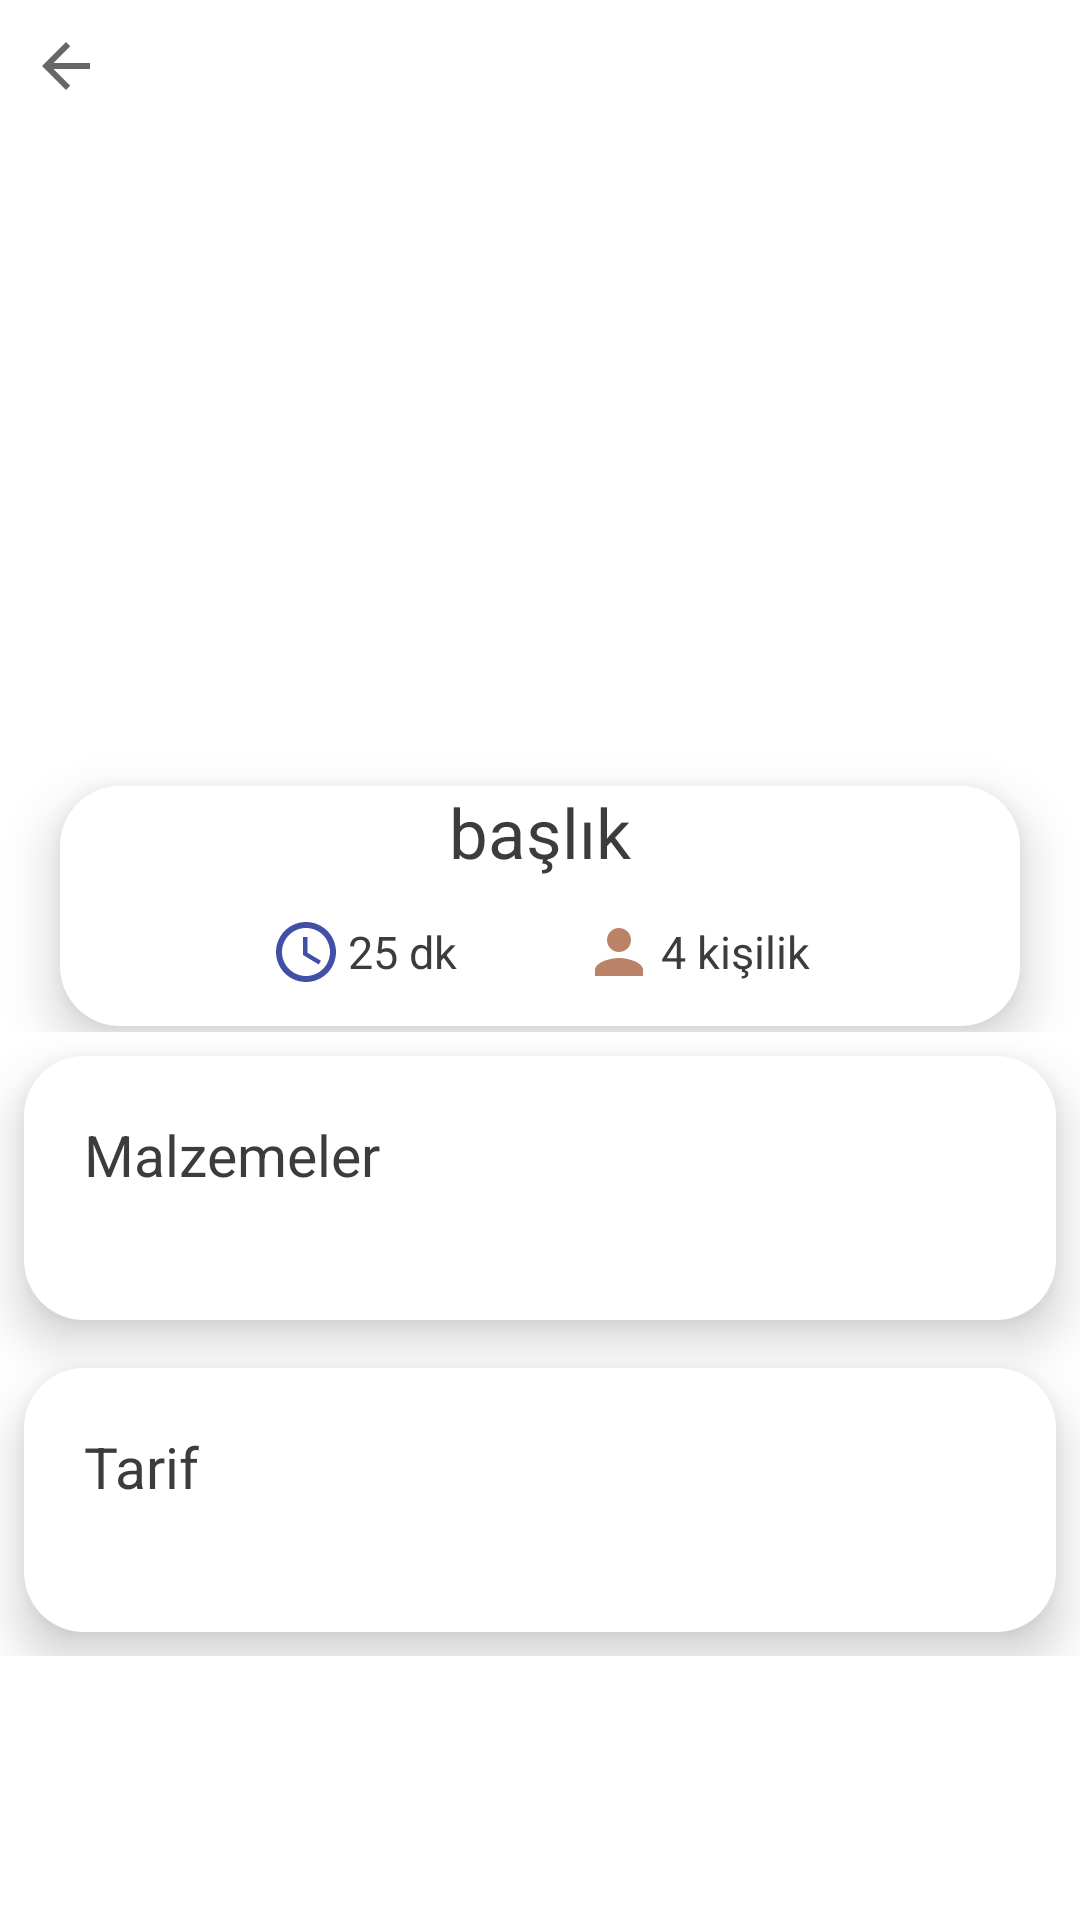

The Android layout XML behind this screen, and the referenced resources:
<!-- AndroidManifest.xml: application theme AppTheme -->
<!-- res/layout/activity_main3.xml -->
<?xml version="1.0" encoding="utf-8"?>
<LinearLayout
        xmlns:android="http://schemas.android.com/apk/res/android"
        xmlns:tools="http://schemas.android.com/tools"
        xmlns:app="http://schemas.android.com/apk/res-auto"
        android:layout_width="match_parent"
        android:background="@color/white"
        android:orientation="vertical"
        android:layout_height="match_parent"
        tools:context=".MainActivity3">

    <LinearLayout
            android:orientation="horizontal"
            android:gravity="start"
            android:padding="10dp"
            android:layout_width="match_parent"
            android:layout_height="wrap_content">


        <ImageButton
                android:background="@drawable/back2"
                android:layout_width="wrap_content"
                android:onClick="back2"
                android:layout_height="wrap_content"/>


    </LinearLayout>

    <ScrollView android:layout_width="match_parent" android:layout_height="match_parent">


        <LinearLayout android:orientation="vertical" android:layout_width="match_parent" android:layout_height="match_parent">



            <RelativeLayout
                    android:layout_width="match_parent"
                    android:layout_height="300dp">
                <ImageView
                        android:id="@+id/openImage"
                        android:layout_marginHorizontal="10dp"
                        android:layout_marginBottom="20dp"
                        android:layout_width="match_parent"
                        android:layout_height="match_parent"
                        android:layout_alignParentStart="true"
                        android:layout_alignParentEnd="true"
                        android:layout_alignParentTop="true"/>

                <LinearLayout
                        android:elevation="10dp"
                        android:background="@drawable/transparent_card"
                        android:layout_marginHorizontal="20dp"
                        android:layout_alignParentEnd="true"
                        android:layout_alignParentStart="true"
                        android:layout_marginBottom="2dp"
                        android:orientation="vertical"
                        android:layout_alignParentBottom="true"
                        android:layout_width="match_parent"
                        android:layout_height="80dp">

                    <TextView
                            android:id="@+id/headerText"
                            android:textColor="@color/colorPrimary"
                            android:gravity="center"
                            android:textSize="23dp"
                            android:text="başlık"
                            android:layout_width="match_parent"
                            android:layout_height="wrap_content"/>


                    <RelativeLayout
                            android:layout_width="match_parent"
                            android:paddingHorizontal="70dp"
                            android:layout_height="match_parent">

                        <LinearLayout
                                android:layout_width="wrap_content"
                                android:orientation="horizontal"
                                android:layout_alignParentStart="true"
                                android:layout_alignParentTop="true"
                                android:gravity="center"
                                android:layout_alignParentBottom="true"
                                android:layout_height="wrap_content">

                            <ImageView
                                    android:layout_width="wrap_content"
                                    android:background="@drawable/time"
                                    android:layout_marginEnd="2dp"
                                    android:layout_height="wrap_content"/>
                            <TextView
                                    android:id="@+id/timeText"
                                    android:text="25 dk"
                                    android:textSize="15sp"
                                    android:textColor="@color/colorPrimary"
                                    android:layout_width="wrap_content"
                                    android:layout_height="wrap_content"/>

                        </LinearLayout>
                        <LinearLayout
                                android:layout_width="wrap_content"
                                android:orientation="horizontal"
                                android:layout_alignParentBottom="true"
                                android:gravity="center"
                                android:layout_alignParentTop="true"
                                android:layout_alignParentEnd="true"
                                android:layout_height="wrap_content">

                            <ImageView
                                    android:layout_width="wrap_content"
                                    android:background="@drawable/person"
                                    android:layout_marginEnd="2dp"
                                    android:layout_height="wrap_content"/>
                            <TextView
                                    android:id="@+id/countText"
                                    android:text="4 kişilik"
                                    android:textSize="15sp"
                                    android:textColor="@color/colorPrimary"
                                    android:layout_width="wrap_content"
                                    android:layout_height="wrap_content"/>

                        </LinearLayout>
                    </RelativeLayout>



                </LinearLayout>

            </RelativeLayout>


            <LinearLayout
                    android:elevation="10dp"
                    android:layout_margin="8dp"
                    android:orientation="vertical"
                    android:padding="20dp"
                    android:background="@drawable/transparent_card"
                    android:layout_width="match_parent"
                    android:layout_height="wrap_content">
                <TextView
                        android:text="Malzemeler"
                        android:layout_width="match_parent"
                        android:textSize="19sp"
                        android:textColor="@color/colorPrimary"
                        android:layout_height="wrap_content"/>

                <TextView
                        android:id="@+id/malzemelerText"
                        android:layout_marginTop="2dp"
                        android:layout_width="match_parent"
                        android:textSize="15sp"
                        android:textColor="@color/colorPrimary"
                        android:layout_height="wrap_content"/>

            </LinearLayout>

            <LinearLayout
                    android:elevation="10dp"
                    android:layout_margin="8dp"
                    android:orientation="vertical"
                    android:padding="20dp"
                    android:background="@drawable/transparent_card"
                    android:layout_width="match_parent"
                    android:layout_height="wrap_content">
                <TextView
                        android:text="Tarif"
                        android:layout_width="match_parent"
                        android:textSize="19sp"
                        android:textColor="@color/colorPrimary"
                        android:layout_height="wrap_content"/>

                <TextView
                        android:id="@+id/tarifText"
                        android:layout_marginTop="2dp"
                        android:layout_width="match_parent"
                        android:textSize="15sp"
                        android:textColor="@color/colorPrimary"
                        android:layout_height="wrap_content"/>

            </LinearLayout>

        </LinearLayout>
    </ScrollView>
</LinearLayout>
<!-- resources referenced by this layout -->
<resources>
  <color name="colorPrimary">#3c3c3c</color>
  <color name="white">#ffffff</color>
  <!-- drawable back2 (drawable) -->
  <ripple android:color="@color/colorPrimary" xmlns:android="http://schemas.android.com/apk/res/android">
      <item>
          <vector android:height="24dp" android:tint="#676767"
                  android:viewportHeight="24" android:viewportWidth="24"
                  android:width="24dp" xmlns:android="http://schemas.android.com/apk/res/android">
              <path android:fillColor="@android:color/white" android:pathData="M20,11H7.83l5.59,-5.59L12,4l-8,8 8,8 1.41,-1.41L7.83,13H20v-2z"/>
          </vector>
  
      </item>
  </ripple>
  <!-- drawable person (drawable) -->
  <vector android:height="24dp" android:tint="#BA8266"
      android:viewportHeight="24" android:viewportWidth="24"
      android:width="24dp" xmlns:android="http://schemas.android.com/apk/res/android">
      <path android:fillColor="@android:color/white" android:pathData="M12,12c2.21,0 4,-1.79 4,-4s-1.79,-4 -4,-4 -4,1.79 -4,4 1.79,4 4,4zM12,14c-2.67,0 -8,1.34 -8,4v2h16v-2c0,-2.66 -5.33,-4 -8,-4z"/>
  </vector>
  <!-- drawable time (drawable) -->
  <vector android:height="24dp" android:tint="#414FA7"
      android:viewportHeight="24" android:viewportWidth="24"
      android:width="24dp" xmlns:android="http://schemas.android.com/apk/res/android">
      <path android:fillColor="@android:color/white" android:pathData="M11.99,2C6.47,2 2,6.48 2,12s4.47,10 9.99,10C17.52,22 22,17.52 22,12S17.52,2 11.99,2zM12,20c-4.42,0 -8,-3.58 -8,-8s3.58,-8 8,-8 8,3.58 8,8 -3.58,8 -8,8z"/>
      <path android:fillColor="@android:color/white" android:pathData="M12.5,7H11v6l5.25,3.15 0.75,-1.23 -4.5,-2.67z"/>
  </vector>
  <!-- drawable transparent_card (drawable) -->
  <?xml version="1.0" encoding="utf-8"?>
  <shape android:shape="rectangle" xmlns:android="http://schemas.android.com/apk/res/android">
      <solid android:color="#fdffffff"/>
      <corners android:radius="20dp"/>
  </shape>
  <style name="AppTheme" parent="Theme.AppCompat.Light.NoActionBar">
          
          <item name="colorPrimary">@color/colorPrimary</item>
          <item name="colorPrimaryDark">@color/colorPrimaryDark</item>
          <item name="colorAccent">@color/emeraldsea</item>
  
  
          <item name="android:statusBarColor">@color/coral</item>
          <item name="android:windowLightStatusBar">false</item>
          <item name="android:navigationBarColor">@color/white</item>
          <item name="android:windowLightNavigationBar">true</item>
      </style>
  <color name="colorPrimaryDark">#3700B3</color>
  <color name="emeraldsea">#5f9595</color>
  <color name="coral">#ffb7a3</color>
</resources>
